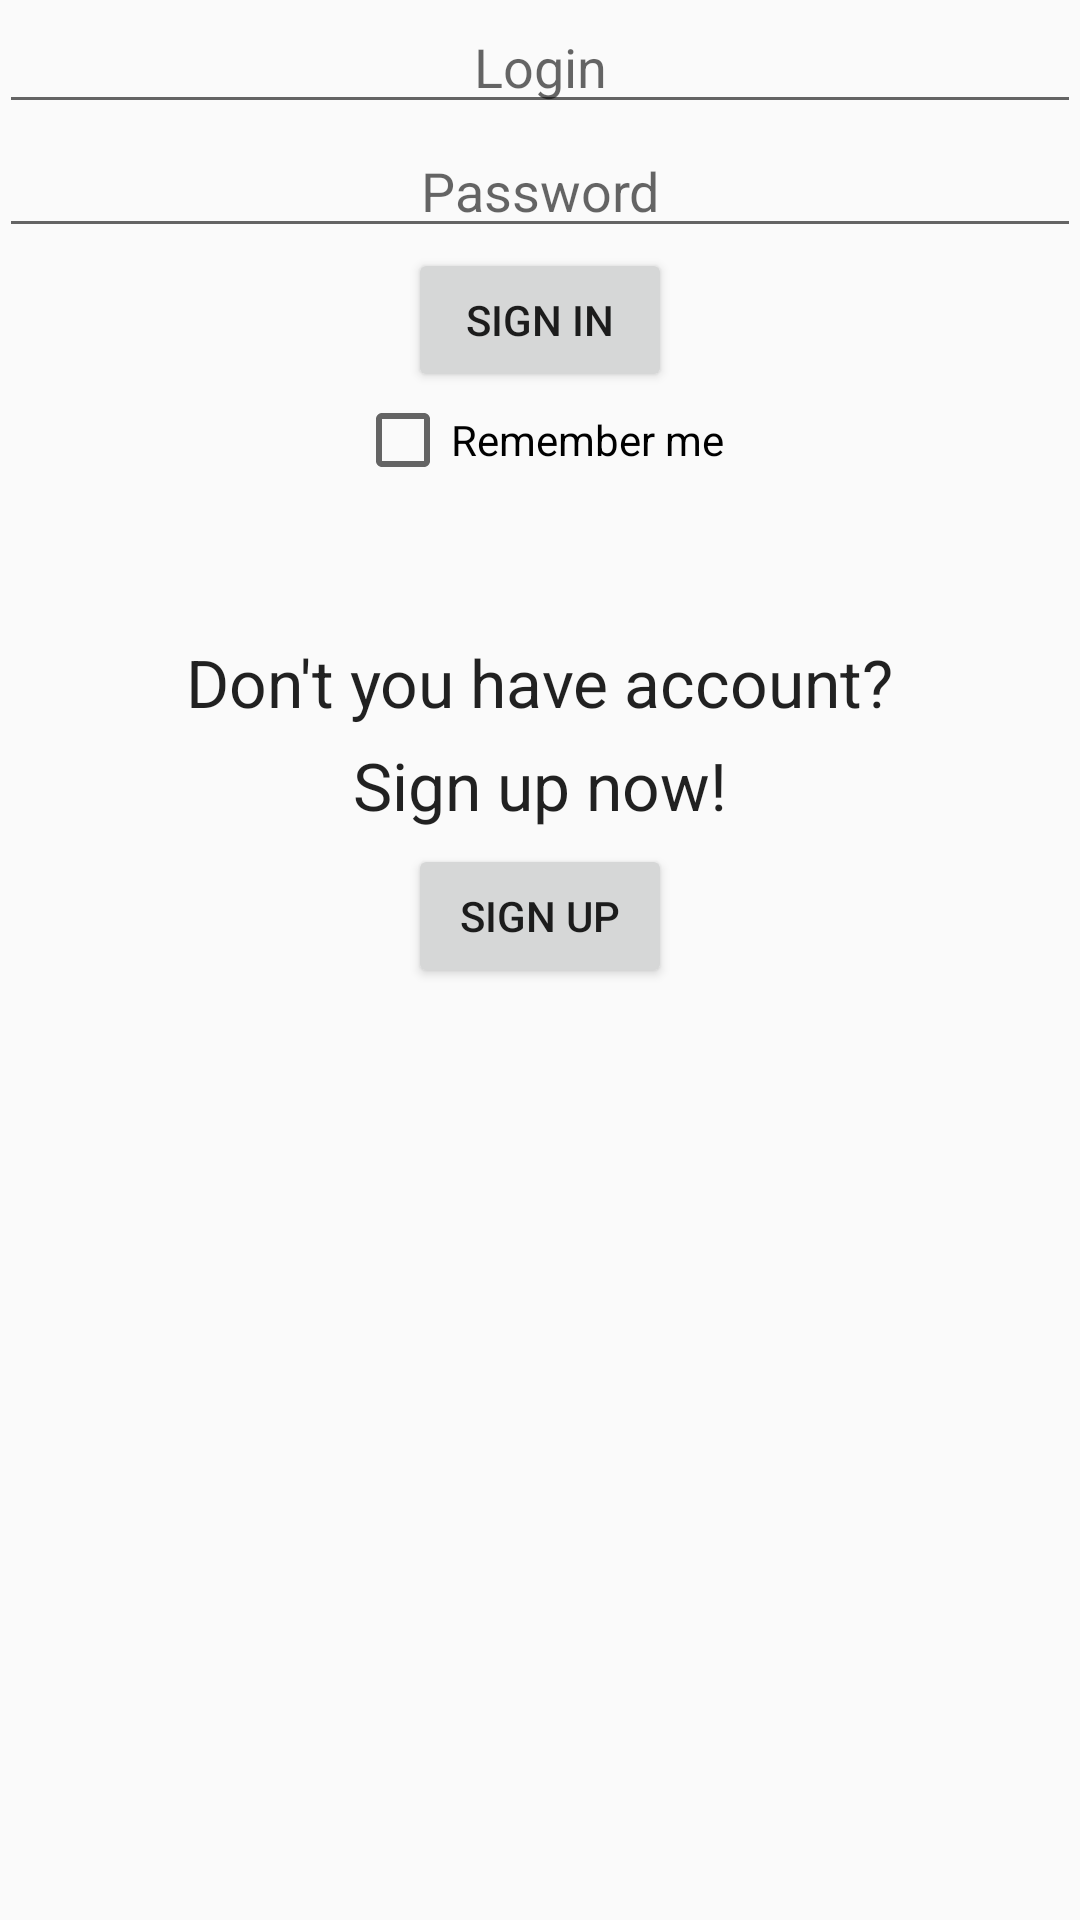

This screen was rendered from an Android layout file. Write that file and the resources it references.
<!-- AndroidManifest.xml: application theme AppTheme -->
<!-- res/layout/activity_login.xml -->
<?xml version="1.0" encoding="utf-8"?>
<LinearLayout xmlns:android="http://schemas.android.com/apk/res/android"
    xmlns:tools="http://schemas.android.com/tools"
    android:layout_width="match_parent"
    android:layout_height="match_parent"
    android:paddingBottom="@dimen/activity_vertical_margin"
    android:paddingLeft="@dimen/activity_horizontal_margin"
    android:paddingRight="@dimen/activity_horizontal_margin"
    android:paddingTop="@dimen/activity_vertical_margin"
    tools:context="net.ddns.opetany.engineeringquiz.LoginActivity"
    android:orientation="vertical">

    <EditText
        android:layout_width="match_parent"
        android:layout_height="wrap_content"
        android:inputType="textPersonName"
        android:hint="@string/login"
        android:ems="10"
        android:id="@+id/loginTextEdit"
        android:gravity="center_horizontal" />

    <EditText
        android:layout_width="match_parent"
        android:layout_height="wrap_content"
        android:inputType="textPassword"
        android:ems="10"
        android:id="@+id/passwordTextEdit"
        android:hint="@string/passwordHint"
        android:gravity="center_horizontal" />

    <Button
        android:layout_width="wrap_content"
        android:layout_height="wrap_content"
        android:text="@string/signInButton_text"
        android:id="@+id/sigInButton"
        android:layout_gravity="center_horizontal" />

    <CheckBox
        android:layout_width="wrap_content"
        android:layout_height="wrap_content"
        android:text="@string/loginRemember"
        android:id="@+id/rememberMeCheckBox"
        android:layout_gravity="center_horizontal"
        android:checked="false" />

    <TextView
        android:layout_width="wrap_content"
        android:layout_height="wrap_content"
        android:textAppearance="?android:attr/textAppearanceLarge"
        android:text="@string/dontYouHaveAccount_text"
        android:id="@+id/dontYouHaveAccountTextView"
        android:layout_gravity="center_horizontal"
        android:gravity="bottom"
        android:layout_marginTop="50dp" />

    <TextView
        android:layout_width="wrap_content"
        android:layout_height="wrap_content"
        android:textAppearance="?android:attr/textAppearanceLarge"
        android:text="@string/signUpText"
        android:id="@+id/signUpTextView"
        android:layout_gravity="center_horizontal"
        android:layout_marginTop="5dp" />

    <Button
        android:layout_width="wrap_content"
        android:layout_height="wrap_content"
        android:text="@string/signUpButton_text"
        android:id="@+id/sigUpButton"
        android:layout_gravity="center_horizontal"
        android:layout_marginTop="5dp"
        android:onClick="registrationButton"/>

</LinearLayout>
<!-- resources referenced by this layout -->
<resources>
  <string name="dontYouHaveAccount_text">Don\'t you have account?</string>
  <string name="login">Login</string>
  <string name="loginRemember">Remember me</string>
  <string name="passwordHint">Password</string>
  <string name="signInButton_text">Sign in</string>
  <string name="signUpButton_text">Sign up</string>
  
      //registration activity
  <string name="signUpText">Sign up now!</string>
  <style name="AppTheme" parent="Theme.AppCompat.Light.DarkActionBar">
          
          <item name="colorPrimary">@color/colorPrimary</item>
          <item name="colorPrimaryDark">@color/colorPrimaryDark</item>
          <item name="colorAccent">@color/colorAccent</item>
      </style>
  <color name="colorPrimary">#00a6bb</color>
  <color name="colorPrimaryDark">#303F9F</color>
  <color name="colorAccent">#64dd17</color>
</resources>
